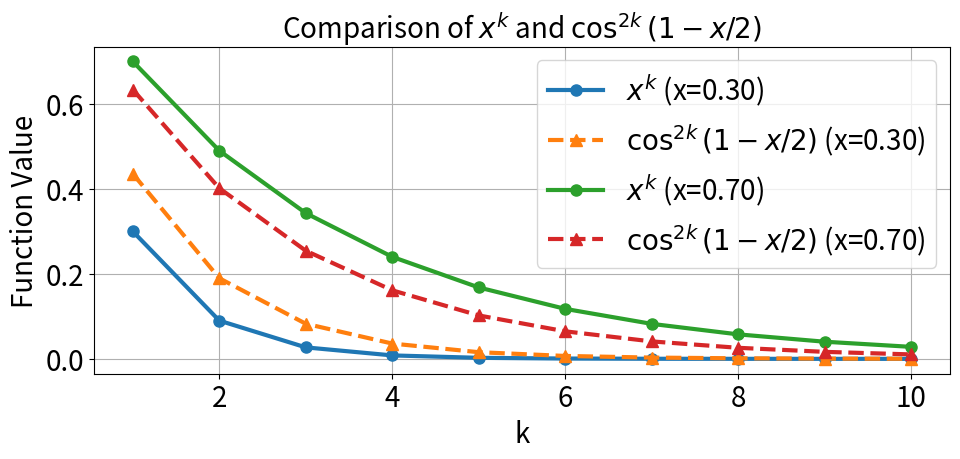
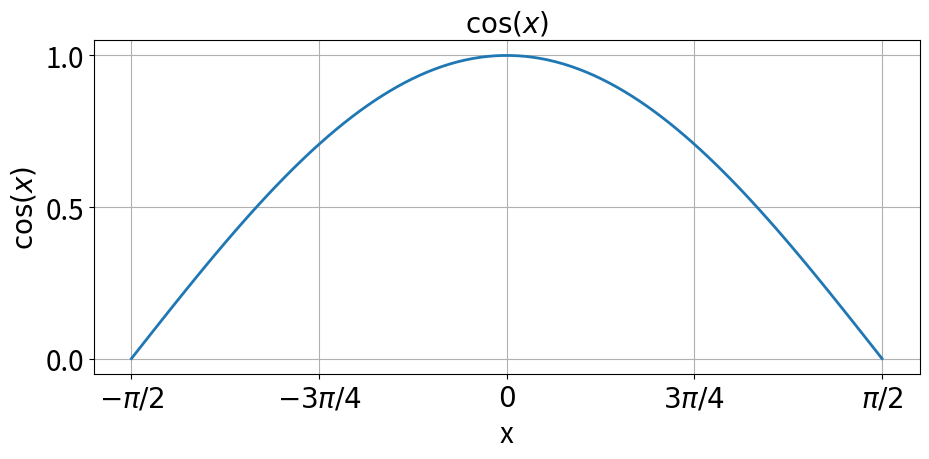

Generate these figures, in order, with matplotlib: (Note: this script raises an exception after producing the figures.)
import numpy as np
import matplotlib.pyplot as plt

# Define the x values to loop through
x_values = [0.3, 0.7]

# Define the range for k
k_values = np.arange(1, 11)  # k values from 1 to 10
plt.rcParams.update(
    {
        "font.size": 20,
        "axes.titlesize": 20,
        "axes.labelsize": 20,
        "xtick.labelsize": 20,
        "ytick.labelsize": 20,
        "legend.fontsize": 20,
        "figure.titlesize": 20,
        "figure.figsize": (10, 5),
        "figure.dpi": 100,
        "savefig.dpi": 300,
        "lines.linewidth": 3,
        "lines.markersize": 8,
    }
)
# Create a figure and axes for the plot
fig, ax = plt.subplots(figsize=(10, 5))  # Single figure

# Loop through x values and plot for each x
for x in x_values:
    # Calculate the y values for each function
    y1 = (x) ** k_values
    y2 = np.cos(1 - x / 2) ** (2 * k_values)

    # Plot the data with different markers, colors, and labels
    ax.plot(k_values, y1, marker="o", linestyle="-", label="$x^k$ (x=%.2f)" % (x))
    ax.plot(
        k_values,
        y2,
        marker="^",
        linestyle="--",
        label="$\cos^{2k}(1-x/2)$ (x=%.2f)" % (x),
    )

# Customize the plot
ax.set_xlabel("k")
ax.set_ylabel("Function Value")
ax.set_title("Comparison of $x^k$ and $\cos^{2k}(1-x/2)$")
ax.grid(True)
ax.legend()

# Show the plot
plt.tight_layout()
plt.savefig("cosxvsx.png", dpi=300)
plt.savefig("cosxvsx.pdf", dpi=300)
plt.show()
plt.figure()
x = np.linspace(-np.pi / 2, np.pi / 2, 100)
y = np.cos(x)

plt.xticks(
    -np.pi / 2 + np.pi * np.array([0, 0.25, 0.5, 0.75, 1]),
    ["$-\pi/2$", "$-3\pi/4$", "$0$", "$3\pi/4$", "$\pi/2$"],
)
plt.yticks([-1, -0.5, 0, 0.5, 1])

plt.title("$\cos(x)$")
plt.xlabel("x")
plt.ylabel("$\cos(x)$")
plt.grid(True)
plt.tight_layout()
plt.plot(x, y, linewidth=2)
plt.savefig("figures/cosx.png", dpi=300)
plt.savefig("figures/cosx.pdf", dpi=300)
plt.show()
